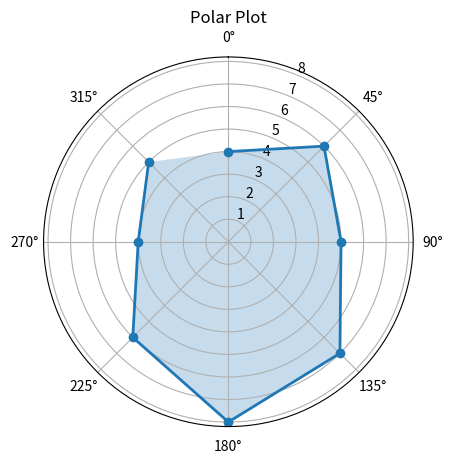

Reproduce this figure in Python.
import matplotlib.pyplot as plt
import numpy as np

angles = np.linspace(0, 2 * np.pi, 8, endpoint=False)
values = [4, 6, 5, 7, 8, 6, 4, 5]

fig, ax = plt.subplots(subplot_kw={"projection": "polar"})

ax.plot(angles, values, marker="o", linewidth=2)
ax.fill(angles, values, alpha=0.25)

ax.set_title("Polar Plot")
ax.set_theta_zero_location("N")
ax.set_theta_direction(-1)

plt.show()
